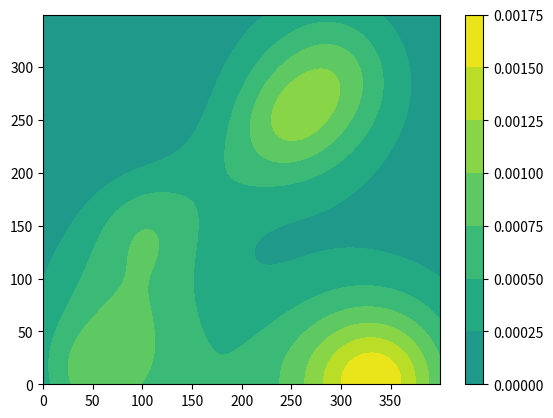

This figure's Python source:
import matplotlib.pyplot as plt
import numpy as np
from matplotlib import cm
from tqdm import tqdm


def norm_pdf(x, mu, sigma):
    mu, sigma = mu.reshape(-1, 1), sigma.reshape(-1, 1)
    variance = sigma**2
    numerator = np.broadcast_to(x, (mu.shape[0], x.shape[0])) - mu
    denomenator = 2 * variance
    pdf = (1 / (np.sqrt(2 * np.pi) * sigma)) * np.exp(-(numerator**2) / denomenator)
    return pdf


T = [0, 20, 25, 50, 55, 80, 120]
delta_a = delta_b = 28.85
n_estimators = 10
N = 100
sigma_m2 = 642

coords = np.array([[40, 0], [100, 150], [250, 250], [300, 300], [41, 1], [350, 4], [325, 0]])
x, y = np.arange(0, 400, 0.5), np.arange(0, 350, 0.5)
X, Y = np.meshgrid(x, y)

rng = np.random.default_rng()
hz_vec = []
for i in range(len(coords) - 1):
    a = coords[i]
    b = coords[i + 1]
    T_i = T[i + 1] - T[i]

    mc_2 = np.zeros(X.shape)

    for _ in tqdm(range(n_estimators)):
        t = rng.uniform(0, T_i, size=N)
        alpha = t / T_i
        mu_x = a[0] + alpha * (b[0] - a[0])
        mu_y = a[1] + alpha * (b[1] - a[1])
        sigma2 = (
            t * (1 - alpha) * sigma_m2 + (1 - alpha**2) * (delta_a**2) + (alpha**2) * (delta_b**2)
        )

        pdf_x = norm_pdf(x, mu_x, np.sqrt(sigma2))
        pdf_y = norm_pdf(y, mu_y, np.sqrt(sigma2))
        mc_2 += pdf_y.T @ pdf_x
    mc_2 *= T_i
    hz_vec.append(mc_2 / n_estimators)

hz = np.asarray(hz_vec).sum(axis=0) / (T[-1] - T[0])
print(hz.sum())
norm = cm.colors.Normalize(vmax=abs(hz).max(), vmin=-abs(hz).max())
fig, ax = plt.subplots()
cf = ax.contourf(X, Y, hz, norm=norm)
fig.colorbar(cf)
plt.show()
